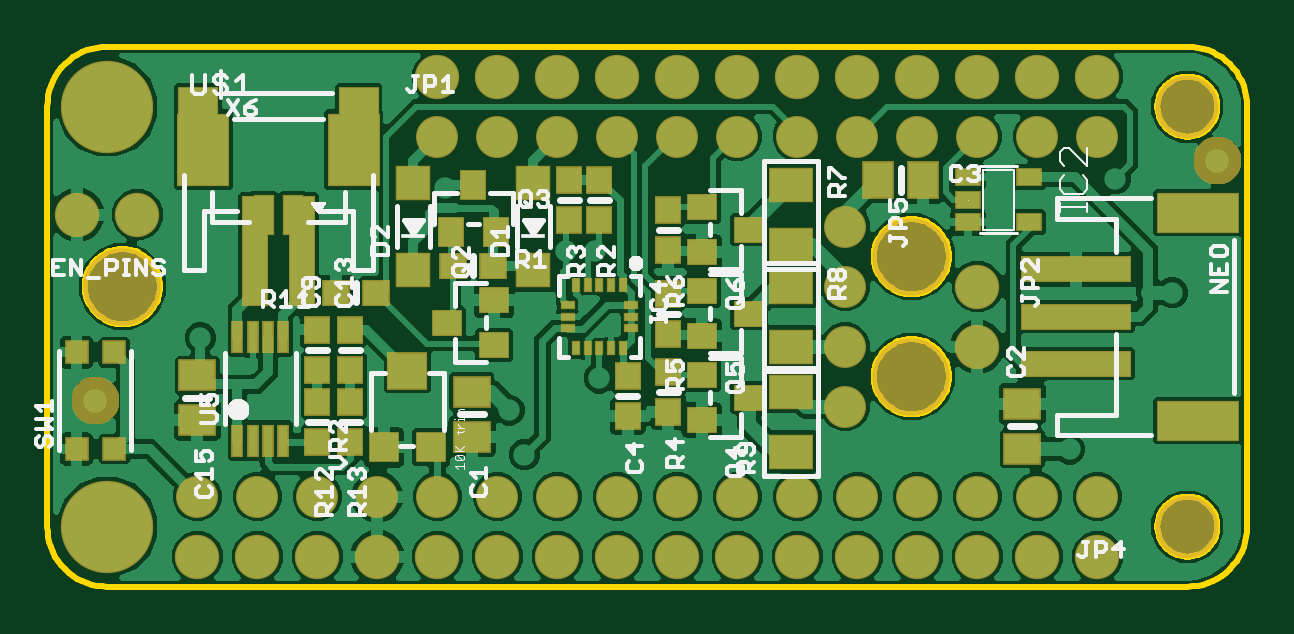
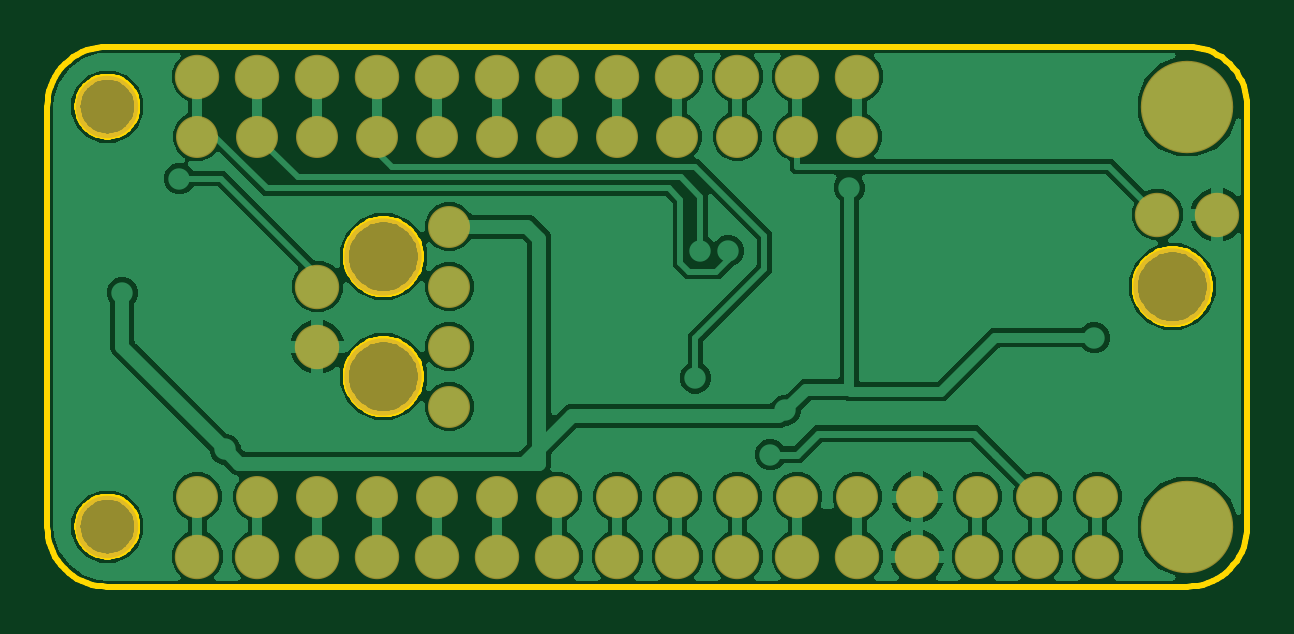
Circuit board: 7 layer files. Board 50.8 x 22.9 mm.
- bottom_copper: copper_bottom.gbr (96709 bytes)
- top_copper: copper_top.gbr (203809 bytes)
- outline: profile.gbr (9819 bytes)
- top_silk: silkscreen_top.gbr (29340 bytes)
- bottom_mask: soldermask_bottom.gbr (1586 bytes)
- top_mask: soldermask_top.gbr (13814 bytes)
- paste: solderpaste_top.gbr (2850 bytes)

=== bottom_copper: copper_bottom.gbr (96709 bytes, source omitted) ===
=== top_copper: copper_top.gbr (203809 bytes, source omitted) ===
=== outline: profile.gbr (9819 bytes, source omitted) ===
=== top_silk: silkscreen_top.gbr (29340 bytes, source omitted) ===
=== bottom_mask: soldermask_bottom.gbr ===
G04 EAGLE Gerber RS-274X export*
G75*
%MOMM*%
%FSLAX34Y34*%
%LPD*%
%INSoldermask Bottom*%
%IPPOS*%
%AMOC8*
5,1,8,0,0,1.08239X$1,22.5*%
G01*
%ADD10C,3.276600*%
%ADD11C,2.641600*%
%ADD12C,3.911600*%
%ADD13C,1.879600*%
%ADD14C,1.778000*%


D10*
X31750Y127000D03*
X365760Y139700D03*
X365760Y88900D03*
D11*
X482600Y203200D03*
X482600Y25400D03*
D12*
X25400Y203200D03*
X25400Y25400D03*
D13*
X165100Y215900D03*
X190500Y215900D03*
X215900Y215900D03*
X241300Y215900D03*
X266700Y215900D03*
X292100Y215900D03*
X317500Y215900D03*
X342900Y215900D03*
X368300Y215900D03*
X393700Y215900D03*
X419100Y215900D03*
X444500Y215900D03*
X165100Y12700D03*
X190500Y12700D03*
X215900Y12700D03*
X241300Y12700D03*
X266700Y12700D03*
X292100Y12700D03*
X317500Y12700D03*
X342900Y12700D03*
X368300Y12700D03*
X393700Y12700D03*
X419100Y12700D03*
X444500Y12700D03*
X139700Y12700D03*
X114300Y12700D03*
X88900Y12700D03*
X63500Y12700D03*
D14*
X165100Y190500D03*
X190500Y190500D03*
X215900Y190500D03*
X241300Y190500D03*
X266700Y190500D03*
X292100Y190500D03*
X317500Y190500D03*
X342900Y190500D03*
X368300Y190500D03*
X393700Y190500D03*
X419100Y190500D03*
X444500Y190500D03*
X444500Y38100D03*
X419100Y38100D03*
X393700Y38100D03*
X368300Y38100D03*
X342900Y38100D03*
X317500Y38100D03*
X292100Y38100D03*
X266700Y38100D03*
X241300Y38100D03*
X215900Y38100D03*
X190500Y38100D03*
X165100Y38100D03*
X139700Y38100D03*
X114300Y38100D03*
X88900Y38100D03*
X63500Y38100D03*
D13*
X38100Y157480D03*
X12700Y157480D03*
D14*
X337820Y152400D03*
X337820Y127000D03*
X337820Y101600D03*
X337820Y76200D03*
D13*
X393700Y127000D03*
X393700Y101600D03*
M02*

=== top_mask: soldermask_top.gbr (13814 bytes, source omitted) ===
=== paste: solderpaste_top.gbr ===
G04 EAGLE Gerber RS-274X export*
G75*
%MOMM*%
%FSLAX34Y34*%
%LPD*%
%INSolderpaste Top*%
%IPPOS*%
%AMOC8*
5,1,8,0,0,1.08239X$1,22.5*%
G01*
%ADD10R,0.900000X0.900000*%
%ADD11R,4.600000X1.000000*%
%ADD12R,3.400000X1.600000*%
%ADD13R,1.000000X4.600000*%
%ADD14R,1.600000X3.400000*%
%ADD15R,0.400000X1.300000*%
%ADD16R,1.000000X1.075000*%
%ADD17R,1.500000X1.240000*%
%ADD18R,1.600000X1.500000*%
%ADD19R,1.200000X1.200000*%
%ADD20R,0.800000X1.600000*%
%ADD21R,2.100000X3.000000*%
%ADD22R,0.990000X0.690000*%
%ADD23R,1.400000X1.400000*%
%ADD24R,1.000000X1.200000*%
%ADD25R,1.075000X1.000000*%
%ADD26R,1.200000X1.000000*%
%ADD27R,0.250000X0.500000*%
%ADD28R,0.500000X0.250000*%
%ADD29R,1.800000X1.400000*%
%ADD30R,1.240000X1.500000*%


D10*
X12320Y99240D03*
X28320Y99240D03*
X28320Y58240D03*
X12320Y58240D03*
D11*
X435280Y134300D03*
X435280Y114300D03*
D12*
X487280Y158300D03*
X487280Y70300D03*
D11*
X435280Y94300D03*
D13*
X87790Y142070D03*
X107790Y142070D03*
D14*
X63790Y194070D03*
X131790Y194070D03*
D15*
X80420Y61820D03*
X86920Y61820D03*
X93420Y61820D03*
X99920Y61820D03*
X99920Y105820D03*
X93420Y105820D03*
X86920Y105820D03*
X80420Y105820D03*
D16*
X114300Y78350D03*
X114300Y61350D03*
X128270Y91830D03*
X128270Y108830D03*
X114300Y91830D03*
X114300Y108830D03*
D17*
X63500Y89510D03*
X63500Y70510D03*
D18*
X152400Y91430D03*
D19*
X142400Y58930D03*
X162400Y58930D03*
D16*
X128270Y78350D03*
X128270Y61350D03*
D20*
X104040Y157480D03*
X91540Y157480D03*
D21*
X129640Y184980D03*
X65940Y184980D03*
D22*
X389690Y173330D03*
X389690Y163830D03*
X389690Y154330D03*
X415590Y154330D03*
X415590Y173330D03*
D23*
X205740Y133900D03*
X205740Y170900D03*
X154940Y133900D03*
X154940Y170900D03*
D24*
X180340Y170020D03*
X189840Y150020D03*
X170840Y150020D03*
D25*
X171840Y135890D03*
X188840Y135890D03*
D26*
X169070Y111760D03*
X189070Y121260D03*
X189070Y102260D03*
D27*
X243680Y127800D03*
X238680Y127800D03*
X233680Y127800D03*
X228680Y127800D03*
X223680Y127800D03*
D28*
X220180Y119300D03*
X220180Y114300D03*
X220180Y109300D03*
D27*
X223680Y100800D03*
X228680Y100800D03*
X233680Y100800D03*
X238680Y100800D03*
X243680Y100800D03*
D28*
X247180Y109300D03*
X247180Y114300D03*
X247180Y119300D03*
D16*
X233680Y172330D03*
X233680Y155330D03*
X220980Y172330D03*
X220980Y155330D03*
D26*
X297020Y80010D03*
X277020Y70510D03*
X277020Y89510D03*
X297020Y115570D03*
X277020Y106070D03*
X277020Y125070D03*
X297020Y151130D03*
X277020Y141630D03*
X277020Y160630D03*
D16*
X262890Y124070D03*
X262890Y107070D03*
X262890Y159630D03*
X262890Y142630D03*
X262890Y91050D03*
X262890Y74050D03*
D29*
X314960Y144780D03*
X314960Y170180D03*
X314960Y101600D03*
X314960Y127000D03*
X314960Y82550D03*
X314960Y57150D03*
D17*
X179705Y82525D03*
X179705Y63525D03*
X412750Y58445D03*
X412750Y77445D03*
D30*
X351815Y172085D03*
X370815Y172085D03*
D16*
X245745Y89145D03*
X245745Y72145D03*
D25*
X139310Y124460D03*
X122310Y124460D03*
M02*
